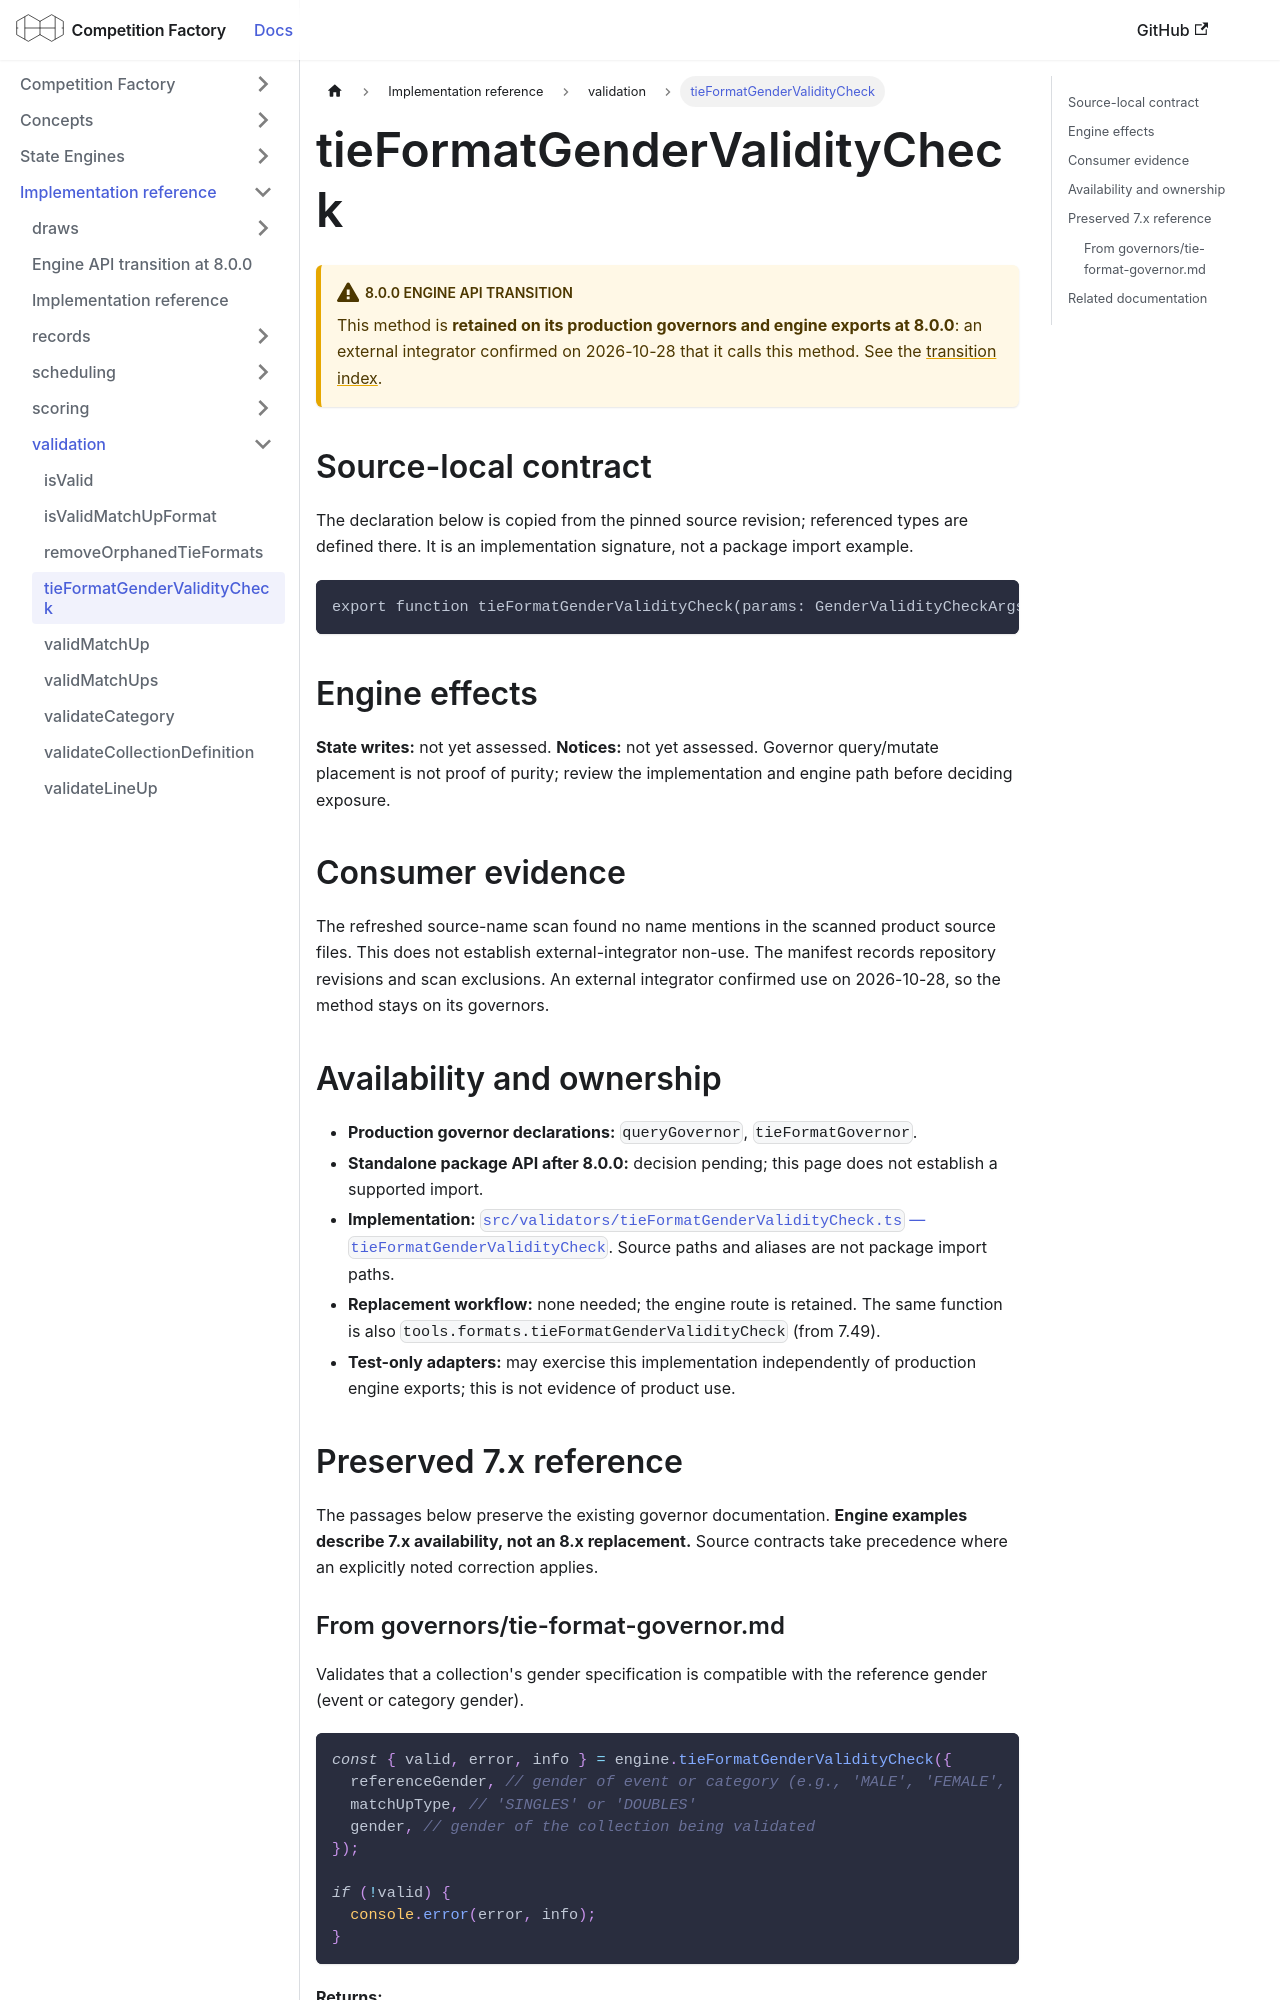

repository: CourtHive/competition-factory · page: docs/implementation/validation/tieFormatGenderValidityCheck/index.html · generator: docusaurus

---
title: tieFormatGenderValidityCheck
---

# tieFormatGenderValidityCheck

:::warning 8.0.0 engine API transition

This method is **retained on its production governors and engine exports at 8.0.0**: an external integrator confirmed on 2026-10-28 that it calls this method. See the [transition index](/docs/implementation/engine-api-transition-8).

:::

## Source-local contract

The declaration below is copied from the pinned source revision; referenced types are defined there. It is an implementation signature, not a package import example.

```text
export function tieFormatGenderValidityCheck(params: GenderValidityCheckArgs): ResultType;
```

## Engine effects

**State writes:** not yet assessed. **Notices:** not yet assessed. Governor query/mutate placement is not proof of purity; review the implementation and engine path before deciding exposure.

## Consumer evidence

The refreshed source-name scan found no name mentions in the scanned product source files. This does not establish external-integrator non-use. The manifest records repository revisions and scan exclusions. An external integrator confirmed use on 2026-10-28, so the method stays on its governors.

## Availability and ownership

- **Production governor declarations:** `queryGovernor`, `tieFormatGovernor`.
- **Standalone package API after 8.0.0:** decision pending; this page does not establish a supported import.
- **Implementation:** [`src/validators/tieFormatGenderValidityCheck.ts` — `tieFormatGenderValidityCheck`](https://github.com/CourtHive/competition-factory/blob/8c2aaca6801734223ef1e0a8127872344373fbd5/src/validators/tieFormatGenderValidityCheck.ts). Source paths and aliases are not package import paths.
- **Replacement workflow:** none needed; the engine route is retained. The same function is also `tools.formats.tieFormatGenderValidityCheck` (from 7.49).
- **Test-only adapters:** may exercise this implementation independently of production engine exports; this is not evidence of product use.

## Preserved 7.x reference

The passages below preserve the existing governor documentation. **Engine examples describe 7.x availability, not an 8.x replacement.** Source contracts take precedence where an explicitly noted correction applies.
